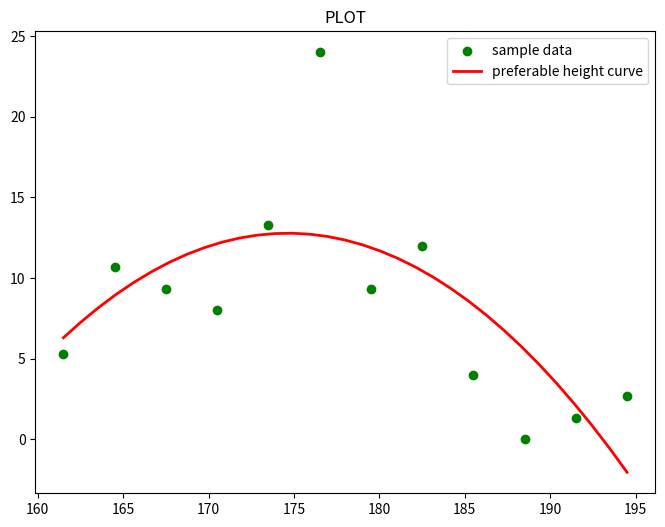
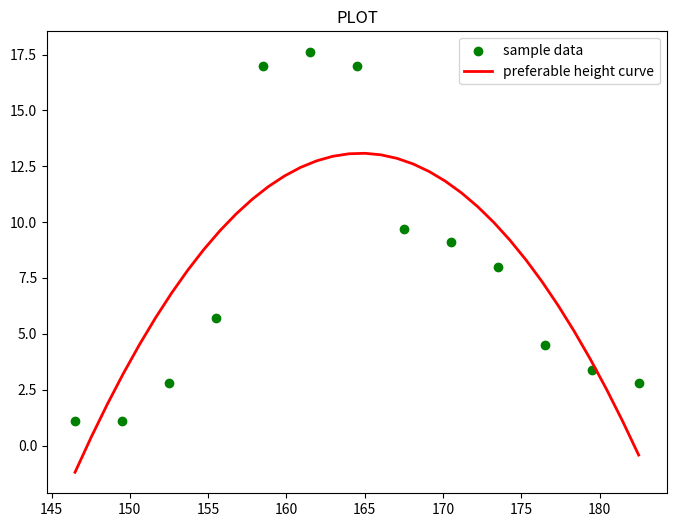

These figures' Python source, in order:
import numpy as np 
import matplotlib.pyplot as plt
from scipy.optimize import leastsq

X_male = np.array([161.5, 164.5, 167.5, 170.5, 173.5, 176.5, 179.5, 182.5, 185.5, 188.5, 191.5, 194.5])
Y_male = [5.3, 10.7, 9.3, 8, 13.3, 24, 9.3, 12, 4, 0, 1.3, 2.7]

X_female = np.array([146.5, 149.5, 152.5, 155.5, 158.5, 161.5, 164.5, 167.5, 170.5, 173.5, 176.5, 179.5, 182.5])
Y_female = [1.1, 1.1, 2.8, 5.7, 17, 17.6, 17, 9.7, 9.1, 8, 4.5, 3.4, 2.8]

def func(params, x):
    a, b, c = params
    return a*x*x+b*x+c

def error(params, x, y):
    return func(params, x) - y

def solvePara(X, Y):
    p0 = [10, 10, 10] # Initial Value
    Para = leastsq(error, p0, args=(X,Y))
    return Para

def draw_curve(Para, X, Y):
    a, b, c = Para[0]
    print("y="+str(round(a,2))+"x*x"+str(round(b,2))+"x"+str(round(c,2)))
    print(f"Preferable Height:{round(-b/(2*a), 2)}cm")

    plt.figure(figsize=(8,6))
    plt.scatter(X, Y, color='green', label = 'sample data', linewidths=1)
    x = np.linspace(min(X), max(X), int(max(X)-min(X)))
    y = a*x*x+b*x+c
    plt.plot(x, y, color='red', label = 'preferable height curve', linewidth=2)
    plt.title("PLOT")
    plt.legend()
    plt.show()

Para = solvePara(X_male, Y_male)
print("Preferable Male Height Curve:")
draw_curve(Para, X_male, Y_male)

Para = solvePara(X_female, Y_female)
print("Preferable Female Height Curve:")
draw_curve(Para, X_female, Y_female)

